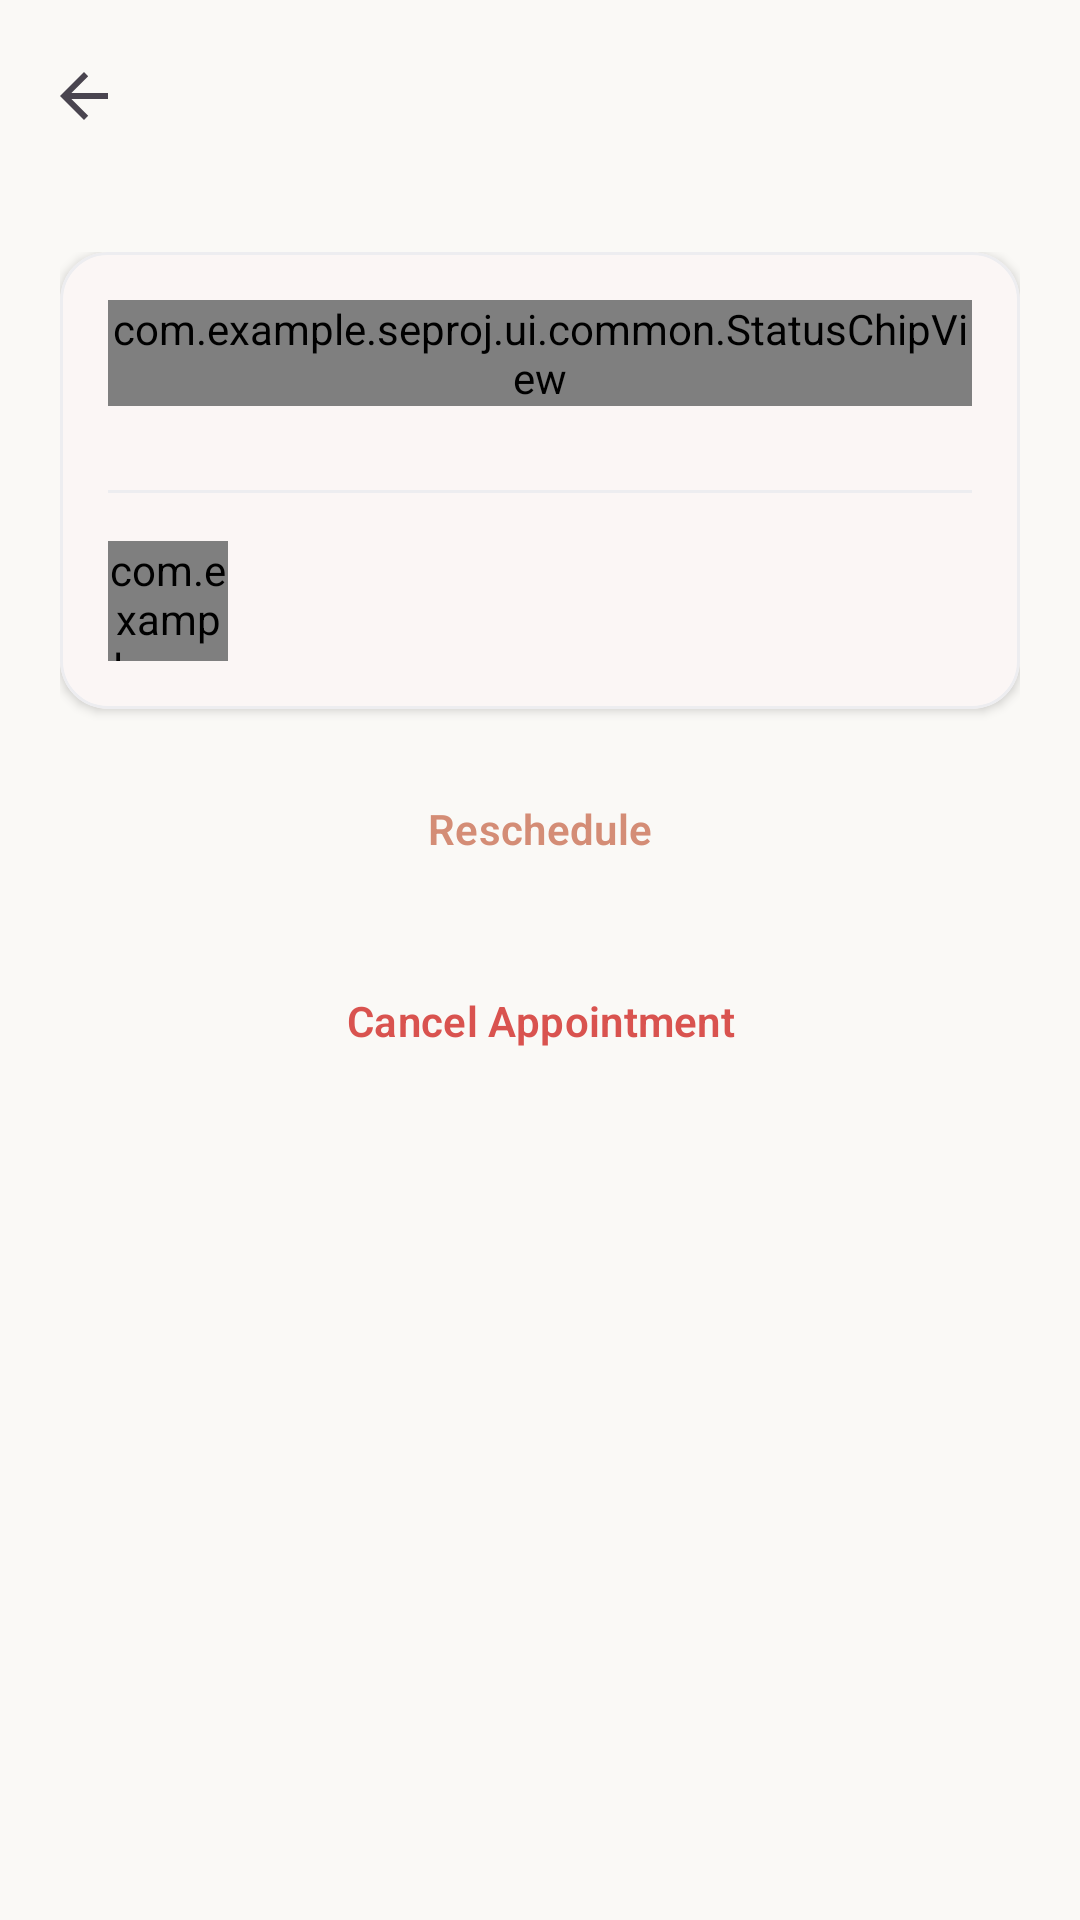

Produce the Android XML layout that renders to this screen, including the resource entries it uses.
<!-- AndroidManifest.xml: application theme Theme.Seproj -->
<!-- res/layout/fragment_appointment_detail_student.xml -->
<?xml version="1.0" encoding="utf-8"?>
<androidx.coordinatorlayout.widget.CoordinatorLayout xmlns:android="http://schemas.android.com/apk/res/android"
    xmlns:app="http://schemas.android.com/apk/res-auto"
    xmlns:tools="http://schemas.android.com/tools"
    android:layout_width="match_parent"
    android:layout_height="match_parent"
    android:background="@color/background">

    <com.google.android.material.appbar.AppBarLayout
        android:layout_width="match_parent"
        android:layout_height="wrap_content"
        android:background="@android:color/transparent"
        app:elevation="0dp">

        <androidx.appcompat.widget.Toolbar
            android:id="@+id/toolbar"
            android:layout_width="match_parent"
            android:layout_height="?attr/actionBarSize"
            app:navigationIcon="?attr/homeAsUpIndicator" />
    </com.google.android.material.appbar.AppBarLayout>

    <androidx.core.widget.NestedScrollView
        android:layout_width="match_parent"
        android:layout_height="match_parent"
        app:layout_behavior="@string/appbar_scrolling_view_behavior">

        <LinearLayout
            android:layout_width="match_parent"
            android:layout_height="wrap_content"
            android:orientation="vertical"
            android:padding="20dp">

            <com.google.android.material.card.MaterialCardView
                style="@style/Widget.Counselling.Card"
                android:layout_width="match_parent"
                android:layout_height="wrap_content"
                android:layout_marginBottom="16dp">

                <androidx.constraintlayout.widget.ConstraintLayout
                    android:layout_width="match_parent"
                    android:layout_height="wrap_content"
                    android:padding="16dp">

                    <TextView
                        android:id="@+id/tvDate"
                        android:layout_width="wrap_content"
                        android:layout_height="wrap_content"
                        android:textAppearance="@style/TextAppearance.Counselling.Title"
                        android:textStyle="bold"
                        app:layout_constraintStart_toStartOf="parent"
                        app:layout_constraintTop_toTopOf="parent"
                        tools:text="Mar 11, 2026" />

                    <com.example.seproj.ui.common.StatusChipView
                        android:id="@+id/chipStatus"
                        android:layout_width="wrap_content"
                        android:layout_height="wrap_content"
                        app:layout_constraintEnd_toEndOf="parent"
                        app:layout_constraintTop_toTopOf="parent"
                        tools:text="Confirmed" />

                    <TextView
                        android:id="@+id/tvTime"
                        android:layout_width="wrap_content"
                        android:layout_height="wrap_content"
                        android:layout_marginTop="4dp"
                        android:textAppearance="@style/TextAppearance.Counselling.SectionHeader"
                        android:textColor="@color/text_secondary"
                        app:layout_constraintStart_toStartOf="parent"
                        app:layout_constraintTop_toBottomOf="@id/tvDate"
                        tools:text="10:30 AM" />

                    <View
                        android:id="@+id/divider"
                        android:layout_width="match_parent"
                        android:layout_height="1dp"
                        android:layout_marginTop="16dp"
                        android:background="@drawable/divider_horizontal"
                        app:layout_constraintTop_toBottomOf="@id/tvTime" />

                    <com.example.seproj.ui.common.AvatarView
                        android:id="@+id/ivAvatar"
                        android:layout_width="40dp"
                        android:layout_height="40dp"
                        android:layout_marginTop="16dp"
                        app:layout_constraintStart_toStartOf="parent"
                        app:layout_constraintTop_toBottomOf="@id/divider"
                        tools:src="@drawable/bg_avatar_placeholder" />

                    <TextView
                        android:id="@+id/tvCounselor"
                        android:layout_width="0dp"
                        android:layout_height="wrap_content"
                        android:layout_marginStart="12dp"
                        android:textAppearance="@style/TextAppearance.Counselling.SectionHeader"
                        android:textSize="14sp"
                        app:layout_constraintStart_toEndOf="@id/ivAvatar"
                        app:layout_constraintTop_toTopOf="@id/ivAvatar"
                        app:layout_constraintEnd_toEndOf="parent"
                        tools:text="Dr. Sarah Jenkins" />

                    <TextView
                        android:layout_width="0dp"
                        android:layout_height="wrap_content"
                        android:layout_marginStart="12dp"
                        android:textAppearance="@style/TextAppearance.Counselling.Caption"
                        app:layout_constraintStart_toEndOf="@id/ivAvatar"
                        app:layout_constraintTop_toBottomOf="@id/tvCounselor"
                        app:layout_constraintEnd_toEndOf="parent"
                        tools:text="Clinical Psychology" />

                </androidx.constraintlayout.widget.ConstraintLayout>
            </com.google.android.material.card.MaterialCardView>

            <Button
                android:id="@+id/btnReschedule"
                style="@style/Widget.Counselling.Button.Outlined"
                android:layout_width="match_parent"
                android:layout_height="wrap_content"
                android:layout_marginBottom="16dp"
                android:text="Reschedule" />

            <Button
                android:id="@+id/btnCancel"
                style="@style/Widget.Counselling.Button.Ghost"
                android:layout_width="match_parent"
                android:layout_height="wrap_content"
                android:layout_marginBottom="24dp"
                android:textColor="@color/status_cancelled"
                android:text="Cancel Appointment" />

            
            <com.google.android.material.card.MaterialCardView
                android:id="@+id/cardFeedback"
                style="@style/Widget.Counselling.Card"
                android:layout_width="match_parent"
                android:layout_height="wrap_content"
                android:visibility="gone"
                tools:visibility="visible">

                <LinearLayout
                    android:layout_width="match_parent"
                    android:layout_height="wrap_content"
                    android:orientation="vertical"
                    android:padding="16dp">

                    <TextView
                        android:layout_width="match_parent"
                        android:layout_height="wrap_content"
                        android:textAppearance="@style/TextAppearance.Counselling.SectionHeader"
                        android:text="Session Feedback" />

                    <com.example.seproj.ui.common.StarRatingView
                        android:id="@+id/starRating"
                        android:layout_width="wrap_content"
                        android:layout_height="28dp"
                        android:layout_marginTop="16dp"
                        android:layout_gravity="center_horizontal" />

                    <com.google.android.material.textfield.TextInputLayout
                        style="@style/Widget.Counselling.TextInput.Outlined"
                        android:layout_width="match_parent"
                        android:layout_height="wrap_content"
                        android:layout_marginTop="24dp"
                        android:hint="Share your thoughts…">

                        <com.google.android.material.textfield.TextInputEditText
                            android:layout_width="match_parent"
                            android:layout_height="wrap_content"
                            android:lines="3"
                            android:inputType="textMultiLine"
                            android:gravity="top|start" />
                    </com.google.android.material.textfield.TextInputLayout>

                    <Button
                        android:id="@+id/btnSubmitReview"
                        style="@style/Widget.Counselling.Button.Primary"
                        android:layout_width="match_parent"
                        android:layout_height="wrap_content"
                        android:layout_marginTop="16dp"
                        android:text="Submit Review" />
                </LinearLayout>

            </com.google.android.material.card.MaterialCardView>

        </LinearLayout>
    </androidx.core.widget.NestedScrollView>

</androidx.coordinatorlayout.widget.CoordinatorLayout>
<!-- resources referenced by this layout -->
<resources>
  <color name="background">#FAF9F6</color>
  <color name="status_cancelled">#D9534F</color>
  <color name="text_secondary">#8A8A8E</color>
  <!-- drawable bg_avatar_placeholder (drawable) -->
  <?xml version="1.0" encoding="utf-8"?>
  <shape xmlns:android="http://schemas.android.com/apk/res/android"
      android:shape="oval">
      <gradient
          android:startColor="@color/primary_light"
          android:endColor="@color/primary"
          android:angle="135"/>
  </shape>
  <!-- drawable divider_horizontal (drawable) -->
  <?xml version="1.0" encoding="utf-8"?>
  <shape xmlns:android="http://schemas.android.com/apk/res/android"
      android:shape="rectangle">
      <solid android:color="@color/divider" />
      <size android:height="@dimen/stroke_thin" />
  </shape>
  <style name="TextAppearance.Counselling.Caption" parent="TextAppearance.Material3.BodySmall">
          <item name="fontFamily">@font/lato</item>
          <item name="android:textStyle">normal</item>
          <item name="android:textSize">@dimen/text_meta</item>
          <item name="android:textColor">@color/text_secondary</item>
      </style>
  <style name="TextAppearance.Counselling.SectionHeader" parent="TextAppearance.Material3.TitleMedium">
          <item name="fontFamily">@font/nunito</item>
          <item name="android:textFontWeight">600</item>
          <item name="android:textSize">@dimen/text_heading</item>
          <item name="android:textColor">@color/text_primary</item>
      </style>
  <style name="TextAppearance.Counselling.Title" parent="TextAppearance.Counselling.SectionHeader" />
  <style name="Theme.Seproj" parent="Theme.Counselling" />
  <color name="primary_light">#FDEAE6</color>
  <color name="primary">#D48D76</color>
  <color name="divider">#EDEDF0</color>
  <dimen name="stroke_thin">1dp</dimen>
  <dimen name="text_meta">12sp</dimen>
  <dimen name="text_heading">16sp</dimen>
  <color name="text_primary">#1C1C1E</color>
  <style name="TextAppearance.Counselling.Button" parent="TextAppearance.Material3.LabelLarge">
          <item name="fontFamily">@font/nunito</item>
          <item name="android:textFontWeight">600</item>
          <item name="android:textSize">@dimen/text_body</item>
          <item name="android:textAllCaps">false</item>
      </style>
  <dimen name="stroke_medium">1.5dp</dimen>
  <dimen name="radius_pill">50dp</dimen>
  <dimen name="button_height">48dp</dimen>
  <color name="on_primary">#FFFFFF</color>
  <color name="surface">#FFFFFF</color>
  <dimen name="radius_medium">16dp</dimen>
  <dimen name="elevation_low">2dp</dimen>
  <color name="surface_variant">#F3F0EB</color>
  <dimen name="text_body">14sp</dimen>
  <color name="secondary">#6BAF92</color>
  <style name="Widget.Counselling.BottomSheetDialog" parent="Theme.Design.Light.BottomSheetDialog">
          <item name="bottomSheetStyle">@style/Widget.Counselling.BottomSheet</item>
      </style>
  <style name="ShapeAppearance.SmallComponent" parent="ShapeAppearance.Material3.SmallComponent">
          <item name="cornerFamily">rounded</item>
          <item name="cornerSize">@dimen/radius_small</item>
      </style>
  <style name="ShapeAppearance.MediumComponent" parent="ShapeAppearance.Material3.MediumComponent">
          <item name="cornerFamily">rounded</item>
          <item name="cornerSize">@dimen/radius_medium</item>
      </style>
  <style name="ShapeAppearance.LargeComponent" parent="ShapeAppearance.Material3.LargeComponent">
          <item name="cornerFamily">rounded</item>
          <item name="cornerSize">@dimen/radius_large</item>
      </style>
  <style name="Widget.Counselling.BottomSheet" parent="Widget.Design.BottomSheet.Modal">
          <item name="shapeAppearance">@style/ShapeAppearance.MediumComponent</item>
          <item name="backgroundTint">@color/surface</item>
      </style>
  <dimen name="radius_small">8dp</dimen>
  <dimen name="radius_large">24dp</dimen>
</resources>
